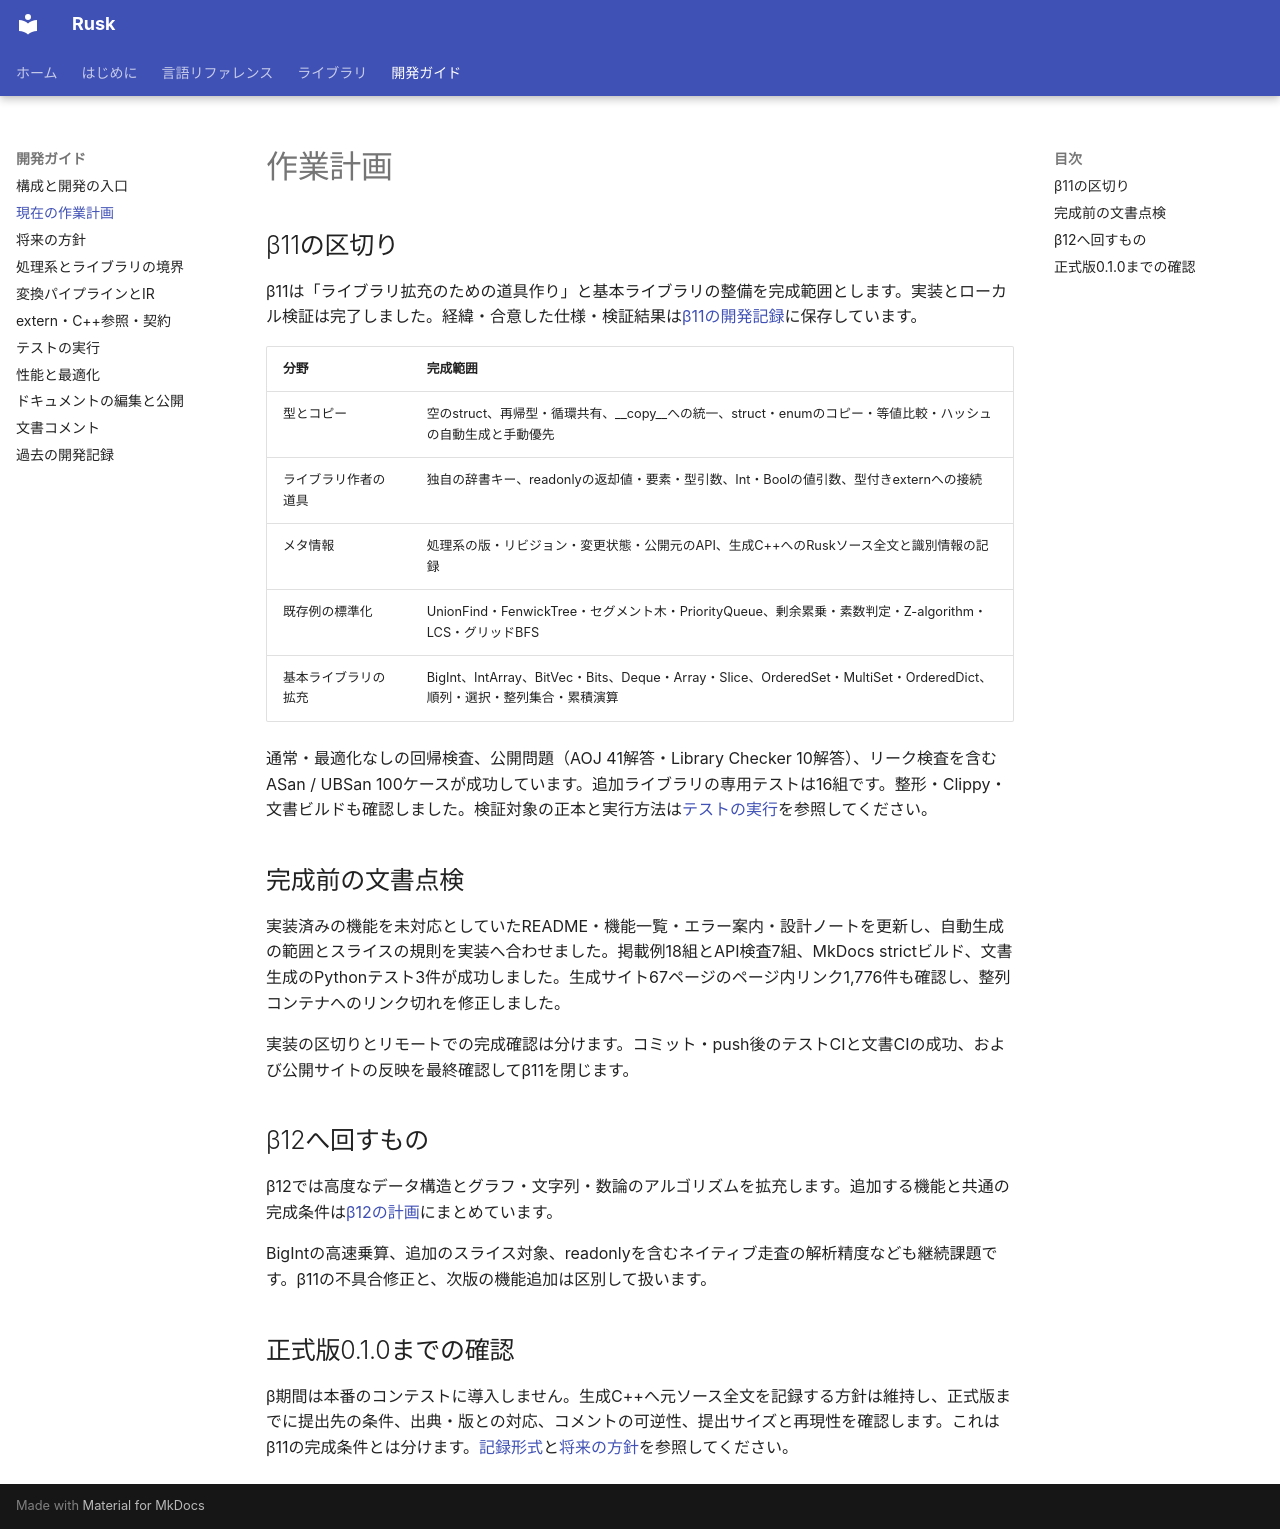

repository: shogo314/rusk_b_12 · page: development/plan/index.html · generator: mkdocs

# 作業計画

## β11の区切り

β11は「ライブラリ拡充のための道具作り」と基本ライブラリの整備を完成範囲とします。実装とローカル検証は完了しました。経緯・合意した仕様・検証結果は[β11の開発記録](beta11.md)に保存しています。

| 分野 | 完成範囲 |
|---|---|
| 型とコピー | 空のstruct、再帰型・循環共有、__copy__への統一、struct・enumのコピー・等値比較・ハッシュの自動生成と手動優先 |
| ライブラリ作者の道具 | 独自の辞書キー、readonlyの返却値・要素・型引数、Int・Boolの値引数、型付きexternへの接続 |
| メタ情報 | 処理系の版・リビジョン・変更状態・公開元のAPI、生成C++へのRuskソース全文と識別情報の記録 |
| 既存例の標準化 | UnionFind・FenwickTree・セグメント木・PriorityQueue、剰余累乗・素数判定・Z-algorithm・LCS・グリッドBFS |
| 基本ライブラリの拡充 | BigInt、IntArray、BitVec・Bits、Deque・Array・Slice、OrderedSet・MultiSet・OrderedDict、順列・選択・整列集合・累積演算 |

通常・最適化なしの回帰検査、公開問題（AOJ 41解答・Library Checker 10解答）、リーク検査を含むASan / UBSan 100ケースが成功しています。追加ライブラリの専用テストは16組です。整形・Clippy・文書ビルドも確認しました。検証対象の正本と実行方法は[テストの実行](verification.md)を参照してください。

## 完成前の文書点検

実装済みの機能を未対応としていたREADME・機能一覧・エラー案内・設計ノートを更新し、自動生成の範囲とスライスの規則を実装へ合わせました。掲載例18組とAPI検査7組、MkDocs strictビルド、文書生成のPythonテスト3件が成功しました。生成サイト67ページのページ内リンク1,776件も確認し、整列コンテナへのリンク切れを修正しました。

実装の区切りとリモートでの完成確認は分けます。コミット・push後のテストCIと文書CIの成功、および公開サイトの反映を最終確認してβ11を閉じます。

## β12へ回すもの

β12では高度なデータ構造とグラフ・文字列・数論のアルゴリズムを拡充します。追加する機能と共通の完成条件は[β12の計画](beta12.md)にまとめています。

BigIntの高速乗算、追加のスライス対象、readonlyを含むネイティブ走査の解析精度なども継続課題です。β11の不具合修正と、次版の機能追加は区別して扱います。

## 正式版0.1.0までの確認

β期間は本番のコンテストに導入しません。生成C++へ元ソース全文を記録する方針は維持し、正式版までに提出先の条件、出典・版との対応、コメントの可逆性、提出サイズと再現性を確認します。これはβ11の完成条件とは分けます。[記録形式](../getting-started/cli.md)と[将来の方針](../future.md)を参照してください。
